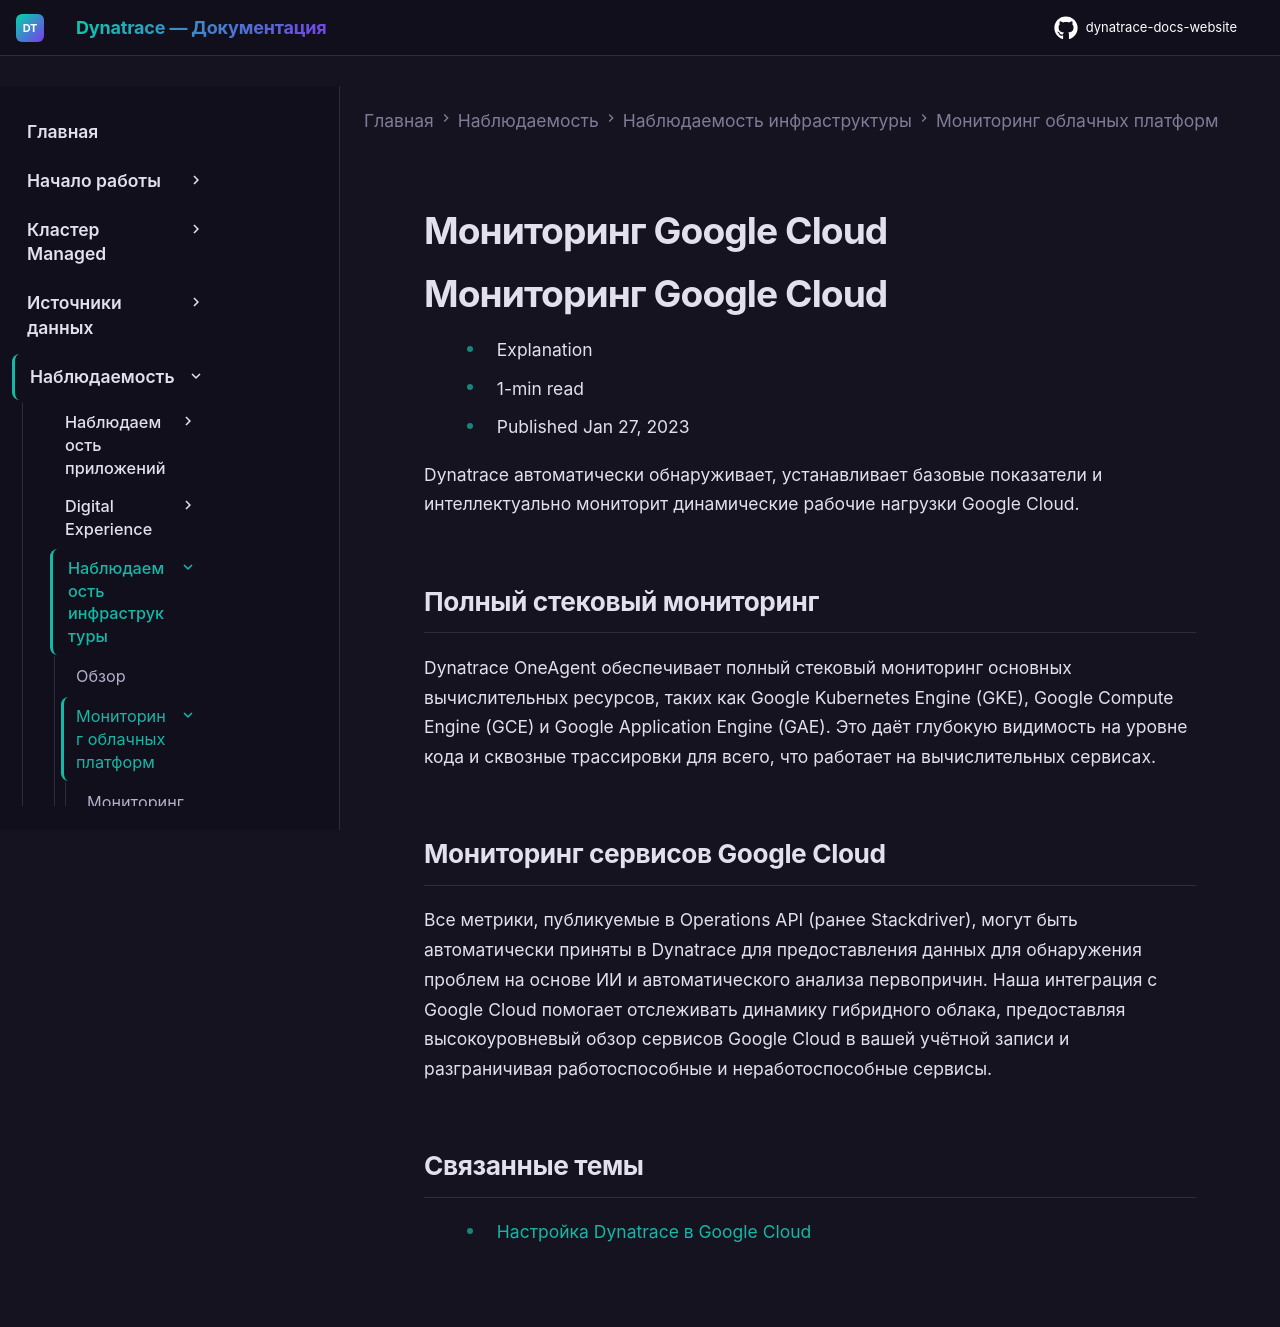

repository: Yerkebulan-Ardabayev/dynatrace-docs-website · page: managed-ru/observe/infrastructure-observability/cloud-platform-monitoring/gcp-monitoring/index.html · generator: mkdocs

---
title: Мониторинг Google Cloud
source: https://docs.dynatrace.com/managed/observe/infrastructure-observability/cloud-platform-monitoring/gcp-monitoring
scraped: 2026-05-12T11:10:36.614958
---

# Мониторинг Google Cloud

# Мониторинг Google Cloud

* Explanation
* 1-min read
* Published Jan 27, 2023

Dynatrace автоматически обнаруживает, устанавливает базовые показатели и интеллектуально мониторит динамические рабочие нагрузки Google Cloud.

## Полный стековый мониторинг

Dynatrace OneAgent обеспечивает полный стековый мониторинг основных вычислительных ресурсов, таких как Google Kubernetes Engine (GKE), Google Compute Engine (GCE) и Google Application Engine (GAE). Это даёт глубокую видимость на уровне кода и сквозные трассировки для всего, что работает на вычислительных сервисах.

## Мониторинг сервисов Google Cloud

Все метрики, публикуемые в Operations API (ранее Stackdriver), могут быть автоматически приняты в Dynatrace для предоставления данных для обнаружения проблем на основе ИИ и автоматического анализа первопричин. Наша интеграция с Google Cloud помогает отслеживать динамику гибридного облака, предоставляя высокоуровневый обзор сервисов Google Cloud в вашей учётной записи и разграничивая работоспособные и неработоспособные сервисы.

## Связанные темы

* [Настройка Dynatrace в Google Cloud](/managed/ingest-from/google-cloud-platform "Мониторинг Google Cloud с помощью Dynatrace.")
